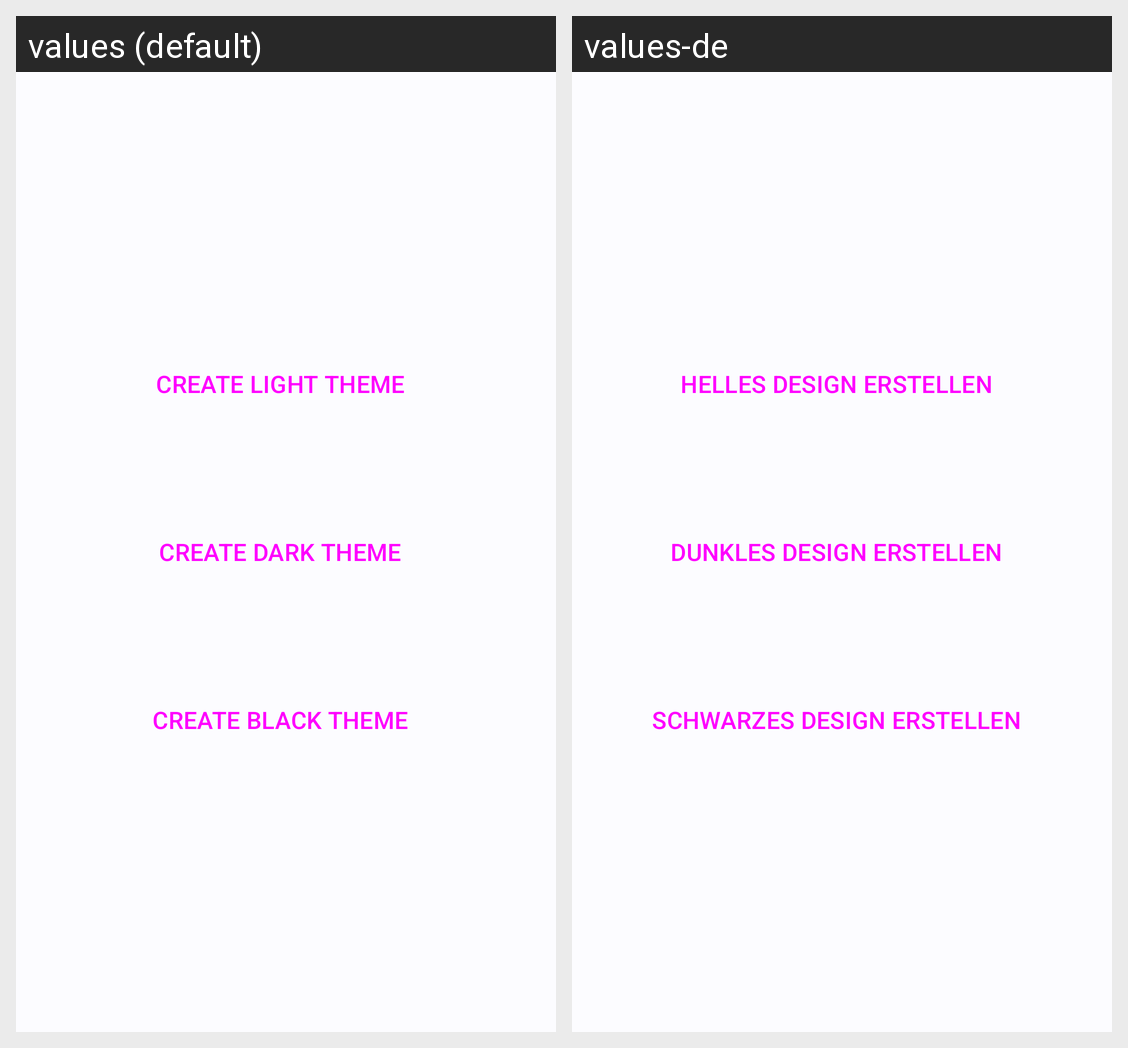

The same Android screen rendered under two of its app's locales, left to right. List the strings drawn on it with the default value and each locale's translation.
Android screen res/layout/fragment_mix.xml rendered under 2 locales, left to right: values (default), values-de. Device: Nexus 5 (rendered at 1080×1920; each locale shown at half size, 540×960, under a caption strip naming it); theme AppTheme.
Strings drawn on this screen, with the default value and each locale's value (text and hints the layout hard-codes, and strings that could not be matched under every locale, appear in the picture but are not listed):

light_button_text
  values: Create light theme
  values-de: Helles Design erstellen

dark_button_text
  values: Create dark theme
  values-de: Dunkles Design erstellen

black_button_text
  values: Create black theme
  values-de: Schwarzes Design erstellen
